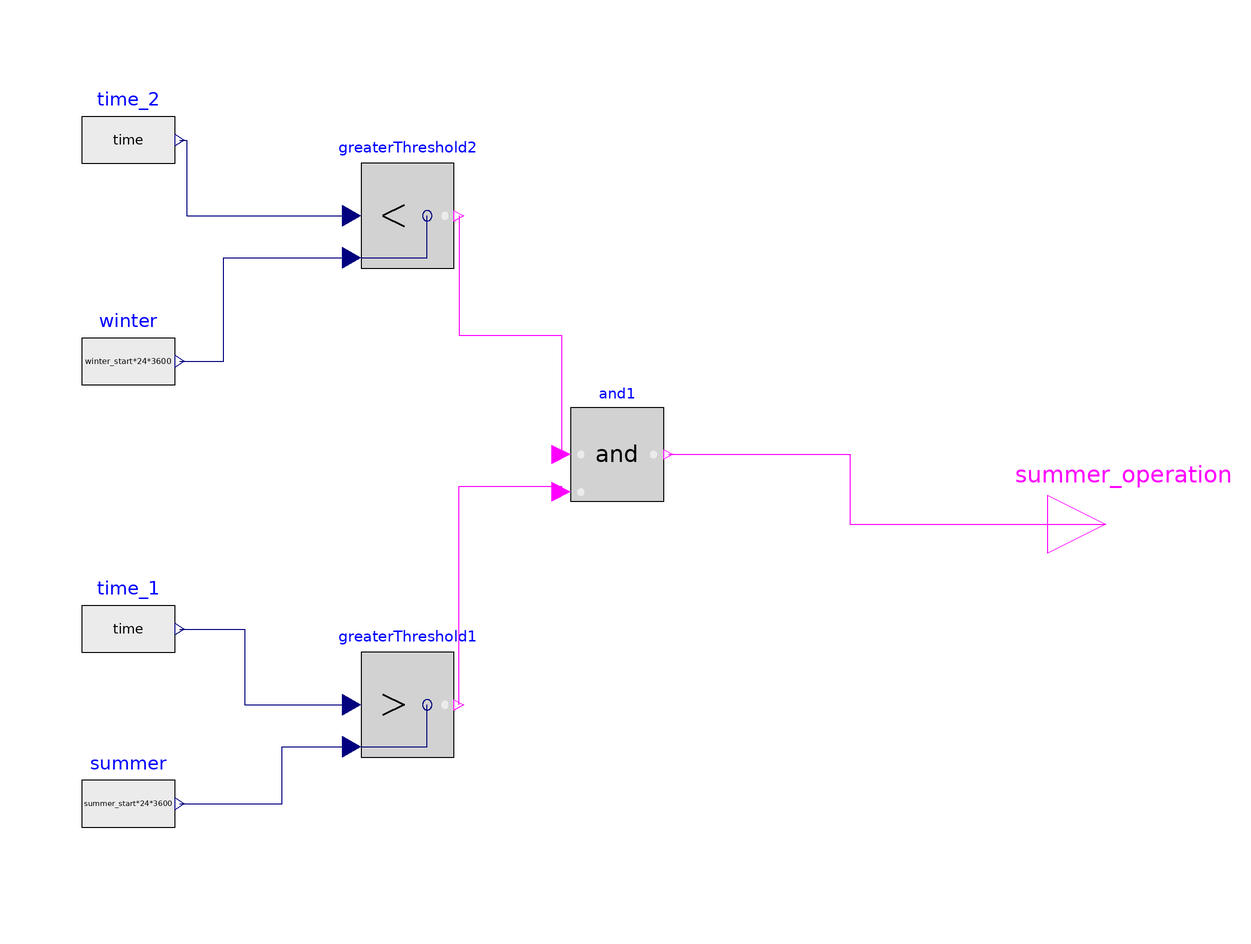

The component connection diagram of the Modelica model below, drawn from its own Placement and Line annotations.

block SwitchAtSeason "Swith boolean signal to true between two distinct days of the year"



//________________________________________________________________________________//
// Component of the TransiEnt Library, version: 2.0.1                             //
//                                                                                //
// Licensed by Hamburg University of Technology under the 3-BSD-clause.           //
// Copyright 2021, Hamburg University of Technology.                              //
//________________________________________________________________________________//
//                                                                                //
// TransiEnt.EE, ResiliEntEE, IntegraNet and IntegraNet II are research projects  //
// supported by the German Federal Ministry of Economics and Energy               //
// (FKZ 03ET4003, 03ET4048, 0324027 and 03EI1008).                                //
// The TransiEnt Library research team consists of the following project partners://
// Institute of Engineering Thermodynamics (Hamburg University of Technology),    //
// Institute of Energy Systems (Hamburg University of Technology),                //
// Institute of Electrical Power and Energy Technology                            //
// (Hamburg University of Technology)                                             //
// Fraunhofer Institute for Environmental, Safety, and Energy Technology UMSICHT, //
// Gas- und Wärme-Institut Essen						  //
// and                                                                            //
// XRG Simulation GmbH (Hamburg, Germany).                                        //
//________________________________________________________________________________//





  // _____________________________________________
  //
  //               Visible Parameters
  // _____________________________________________

 parameter Real summer_start = 121 "Day of the year for the start of summer operation";
  parameter Real winter_start = 274 "Day of the year for the end of summer operation";

  // _____________________________________________
  //
  //           Instances of other Classes
  // _____________________________________________

  Modelica.Blocks.Logical.Greater          greaterThreshold1
    annotation (Placement(transformation(extent={{-22,-40},{-6,-22}})));
  Modelica.Blocks.Sources.RealExpression time_1(y=time) annotation (Placement(transformation(extent={{-70,-28},{-54,-8}})));
  Modelica.Blocks.Sources.RealExpression summer(y=summer_start*24*3600) annotation (Placement(transformation(extent={{-70,-58},{-54,-38}})));
  Modelica.Blocks.Logical.Less             greaterThreshold2
    annotation (Placement(transformation(extent={{-22,44},{-6,62}})));
  Modelica.Blocks.Sources.RealExpression time_2(y=time) annotation (Placement(transformation(extent={{-70,56},{-54,76}})));
  Modelica.Blocks.Sources.RealExpression winter(y=winter_start*24*3600) annotation (Placement(transformation(extent={{-70,18},{-54,38}})));
  Modelica.Blocks.Logical.And and1
    annotation (Placement(transformation(extent={{14,4},{30,20}})));
  Modelica.Blocks.Interfaces.BooleanOutput summer_operation "Connector of Boolean output signal" annotation (Placement(transformation(extent={{96,-10},{116,10}}), iconTransformation(extent={{96,-10},{116,10}})));
equation
  connect(time_1.y, greaterThreshold1.u1) annotation (Line(points={{-53.2,-18},{-42,-18},{-42,-31},{-23.6,-31}}, color={0,0,127}));
  connect(summer.y, greaterThreshold1.u2) annotation (Line(points={{-53.2,-48},{-35.6,-48},{-35.6,-38.2},{-23.6,-38.2}}, color={0,0,127}));
  connect(time_2.y, greaterThreshold2.u1) annotation (Line(points={{-53.2,66},{-52,66},{-52,53},{-23.6,53}}, color={0,0,127}));
  connect(winter.y, greaterThreshold2.u2) annotation (Line(points={{-53.2,28},{-45.6,28},{-45.6,45.8},{-23.6,45.8}}, color={0,0,127}));
  connect(greaterThreshold2.y, and1.u1) annotation (Line(points={{-5.2,53},{-5.2,32.5},{12.4,32.5},{12.4,12}}, color={255,0,255}));
  connect(greaterThreshold1.y, and1.u2) annotation (Line(points={{-5.2,-31},{-5.2,6.5},{12.4,6.5},{12.4,5.6}}, color={255,0,255}));
  connect(and1.y, summer_operation) annotation (Line(points={{30.8,12},{62,12},{62,0},{106,0}}, color={255,0,255}));
  annotation (Icon(coordinateSystem(preserveAspectRatio=false), graphics={
                             Rectangle(
          extent={{-100,-100},{100,100}},
          lineColor={0,134,134},
          fillColor={255,255,255},
          fillPattern=FillPattern.Solid),
        Line(
          points={{-82,0},{92,0}},
          color={0,0,0},
          thickness=0.5),
        Line(points={{-78,8},{-78,-8}}, color={0,0,0}),
        Line(
          points={{84,8},{92,0},{86,-10}},
          color={0,0,0},
          thickness=0.5),
        Line(points={{-58,8},{-58,-8}}, color={0,0,0}),
        Line(points={{-38,8},{-38,-8}}, color={0,0,0}),
        Line(points={{-18,8},{-18,-8}}, color={0,0,0}),
        Line(points={{2,8},{2,-8}}, color={0,0,0}),
        Line(points={{22,8},{22,-8}}, color={0,0,0}),
        Line(points={{42,8},{42,-8}}, color={0,0,0}),
        Line(points={{62,8},{62,-8}}, color={0,0,0}),
        Line(
          points={{-82,2},{-38,2},{-38,60},{42,60},{42,2},{82,2}},
          color={0,0,255},
          thickness=0.5),
        Text(
          extent={{70,-16},{92,-34}},
          textColor={28,108,200},
          textString="365")}),                                   Diagram(coordinateSystem(preserveAspectRatio=false)),
    Documentation(info="<html>
<p><b><span style=\"color: #008000;\">1. Purpose of model</span></b></p>
<p>Switch model that gives a positive value between two specified times of the year.</p>
<p><b><span style=\"color: #008000;\">2. Level of detail, physical effects considered, and physical insight</span></b></p>
<p>(Description)</p>
<p><b><span style=\"color: #008000;\">3. Limits of validity </span></b></p>
<p>(Description)</p>
<p><b><span style=\"color: #008000;\">4. Interfaces</span></b></p>
<p>(none)</p>
<p><b><span style=\"color: #008000;\">5. Nomenclature</span></b></p>
<p>(no elements)</p>
<p><b><span style=\"color: #008000;\">6. Governing Equations</span></b></p>
<p>(no equations)</p>
<p><b><span style=\"color: #008000;\">7. Remarks for Usage</span></b></p>
<p>The parameters are given as real numbers from 0 to 365 as a day of the year. The output is a Boolean output, which is true if the time is between those two parameters else it gives false.</p>
<p><b><span style=\"color: #008000;\">8. Validation</span></b></p>
<p>(no validation or testing necessary)</p>
<p><b><span style=\"color: #008000;\">9. References</span></b></p>
<p>(none)</p>
<p><b><span style=\"color: #008000;\">10. Version History</span></b></p>
<p>Created by Yousef Omran, Fraunhofer UMSICHT, 2018</p>
<p>Modified by Anne Hagemeier (anne.hagemeier@umsicht.fraunhofer.de), July 2018</p>
</html>"));
end SwitchAtSeason;